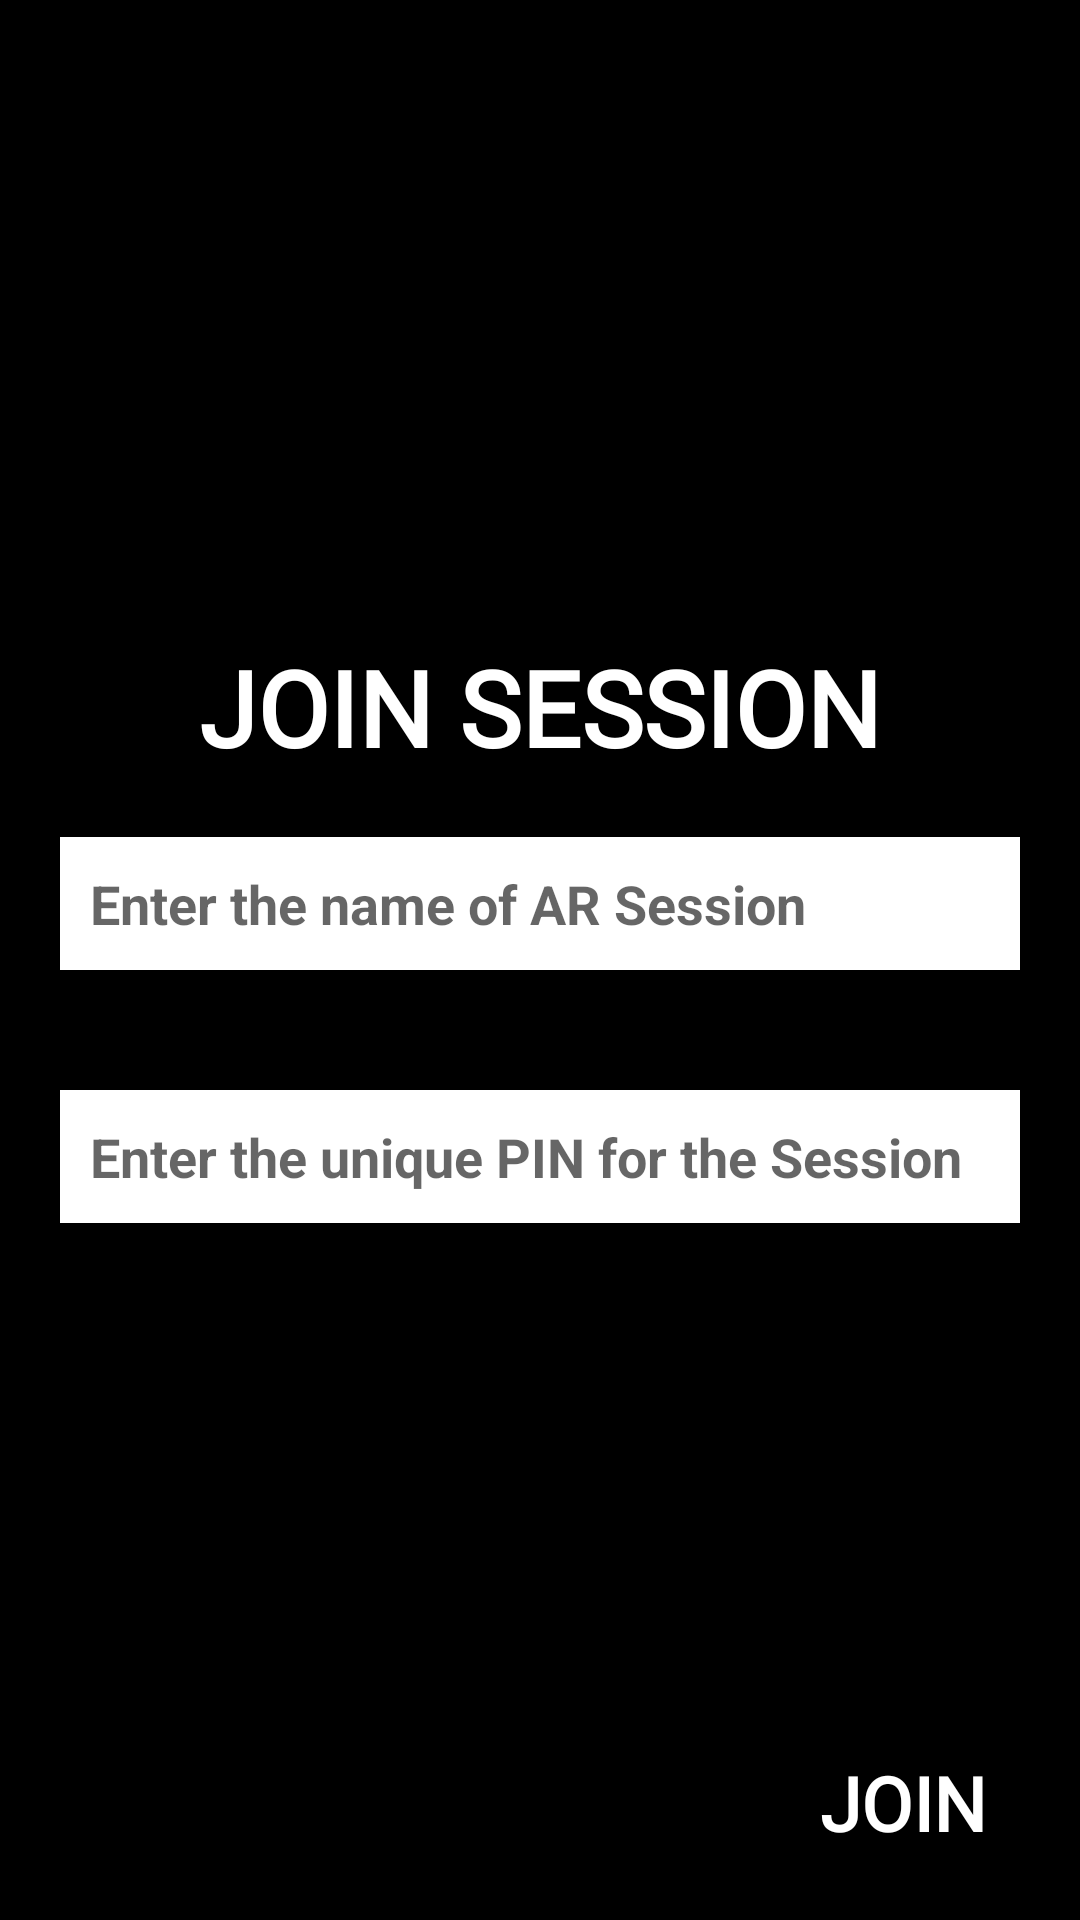

Layout XML and referenced resources for this Android screen:
<!-- AndroidManifest.xml: application theme Theme.TheEnigma -->
<!-- res/layout/fragment_join_session.xml -->
<?xml version="1.0" encoding="utf-8"?>
<RelativeLayout xmlns:android="http://schemas.android.com/apk/res/android"
    xmlns:tools="http://schemas.android.com/tools"
    android:layout_width="match_parent"
    android:layout_height="match_parent"
    android:background="@color/black"
    tools:context=".fragments.JoinSessionFragment">

    <LinearLayout
        android:gravity="center"
        android:layout_width="match_parent"
        android:layout_height="match_parent"
        android:orientation="vertical">

        <TextView
            android:layout_width="wrap_content"
            android:layout_height="wrap_content"
            android:text="JOIN SESSION"
            android:fontFamily="@font/anton"
            android:textColor="@color/white"
            android:textSize="35sp"
            android:textStyle="bold"/>

    <EditText
        android:textStyle="bold"
        android:layout_margin="20dp"
        android:background="@color/white"
        android:layout_width="match_parent"
        android:padding="10dp"
        android:layout_height="wrap_content"
        android:hint="@string/ARSessionNamehint"/>

    <EditText
        android:textStyle="bold"
        android:layout_margin="20dp"
        android:background="@color/white"
        android:layout_width="match_parent"
        android:padding="10dp"
        android:layout_height="wrap_content"
        android:hint="@string/PinSessionHint"
        />

    </LinearLayout>

    <androidx.appcompat.widget.AppCompatButton
        android:padding="5dp"
        android:background="?attr/colorAccent"
        android:layout_alignParentBottom="true"
        android:layout_alignParentRight="true"
        android:layout_margin="15dp"
        android:textStyle="bold"
        android:textColor="@color/white"
        android:textSize="25sp"
        android:fontFamily="@font/anton"
        android:layout_width="wrap_content"
        android:layout_height="wrap_content"
        android:text="JOIN"/>
</RelativeLayout>
<!-- resources referenced by this layout -->
<resources>
  <color name="black">#FF000000</color>
  <color name="white">#FFFFFFFF</color>
  <string name="ARSessionNamehint">Enter the name of AR Session</string>
  <string name="PinSessionHint">Enter the unique PIN for the Session</string>
  <style name="Theme.TheEnigma" parent="Theme.MaterialComponents.DayNight.NoActionBar">
          
          <item name="colorPrimary">@color/black</item>
          <item name="colorPrimaryVariant">@color/black</item>
          <item name="colorOnPrimary">@color/white</item>
          
          <item name="colorSecondary">@color/black</item>
          <item name="colorSecondaryVariant">@color/black</item>
          <item name="colorOnSecondary">@color/black</item>
          
          <item name="android:statusBarColor" tools:targetApi="l">?attr/colorPrimaryVariant</item>
          
      </style>
</resources>
